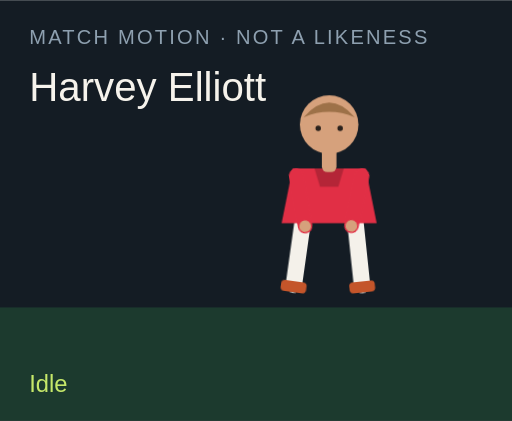
t = 0.00 s
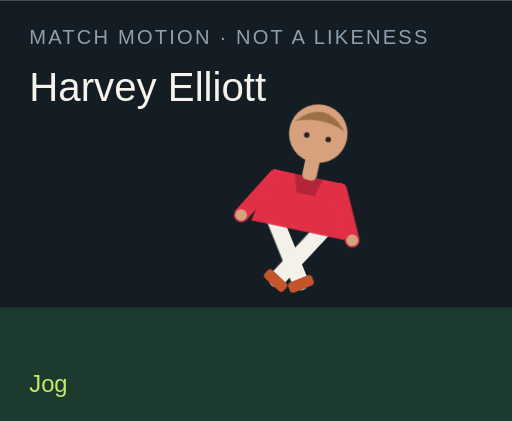
t = 1.50 s
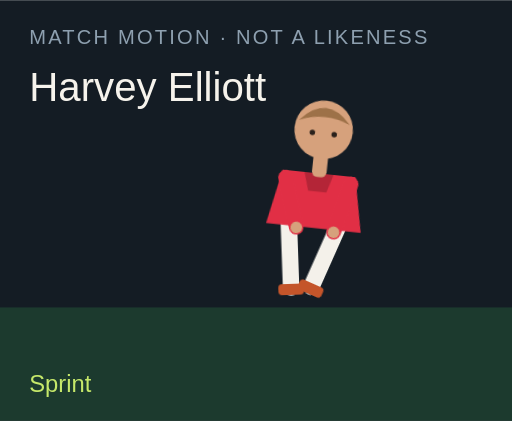
t = 3.00 s
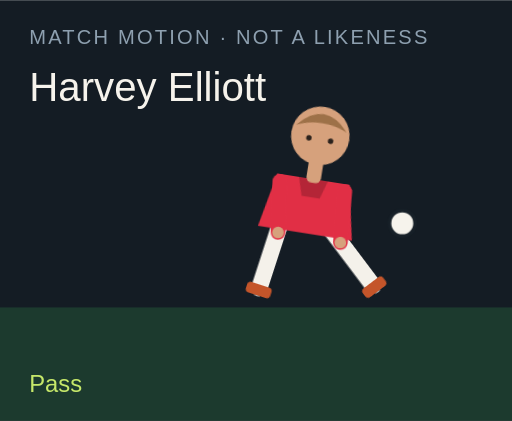
t = 4.50 s
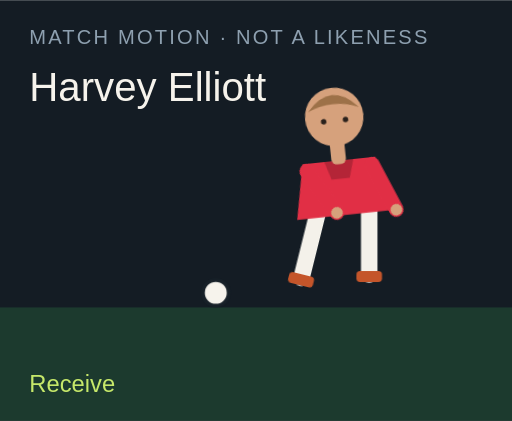
t = 6.00 s
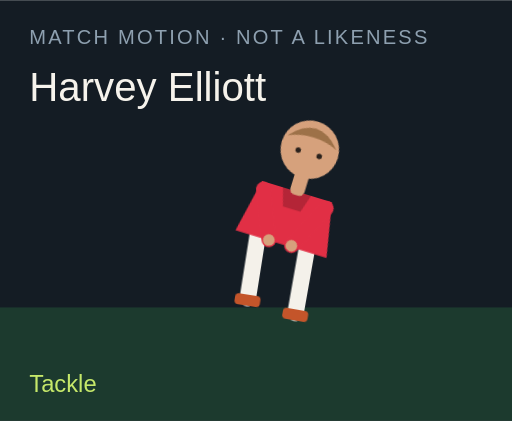
t = 7.50 s

The animated SVG that drew these frames (rendered in a browser with its animation timeline set to each time). Animation: 18 CSS @keyframes rules; one cycle of 9.00 s, repeats indefinitely.

<?xml version="1.0" encoding="UTF-8"?>
<svg xmlns="http://www.w3.org/2000/svg" viewBox="0 0 280 230" role="img">
  <style>@media (prefers-reduced-motion: reduce){animate,animateTransform{display:none}}</style>
  <rect width="280" height="230" fill="#141c24"/>
  <rect y="168" width="280" height="62" fill="#1c3a2e"/>
  <text x="16" y="24" fill="#8ea0b0" font-family="Arial,sans-serif" font-size="11" letter-spacing="1.2">MATCH MOTION · NOT A LIKENESS</text>
  <text x="16" y="55" fill="#f6f3ec" font-family="Impact,sans-serif" font-size="22">Harvey Elliott</text>
  <circle r="7" fill="#f6f3ec" stroke="#172028" stroke-width="2" id="motion-14858" cx="150" cy="160" opacity="0">
    
    
    
  </circle>
  <g transform="translate(132 40)">
    <g id="motion-14880" transform="rotate(0 48 90)">
      
      <g id="motion-14882" transform="translate(0 0)">
        
        <g transform="translate(34 78)"><g id="motion-14884" transform="rotate(8)"><path d="M0 0 V38" stroke="#f4f1ea" stroke-width="9" stroke-linecap="round"/><rect x="-7" y="36" width="14" height="6" rx="2" fill="#c4552a"/></g></g>
        <g transform="translate(62 78)"><g id="motion-14886" transform="rotate(-6)"><path d="M0 0 V38" stroke="#f4f1ea" stroke-width="9" stroke-linecap="round"/><rect x="-7" y="36" width="14" height="6" rx="2" fill="#c4552a"/></g></g>
        <path d="M28 52 h40 l6 30 H22 Z" fill="#e12f45"/>
        <path d="M40 52 h16 l-3 10 H43 Z" fill="#000" opacity=".2"/>
        <g transform="translate(30 56)"><g id="motion-14888" transform="rotate(-10)"><path d="M0 0 V28" stroke="#e12f45" stroke-width="8" stroke-linecap="round"/><circle cx="0" cy="28" r="3.2" fill="#d6a17c"/></g></g>
        <g transform="translate(66 56)"><g id="motion-14890" transform="rotate(12)"><path d="M0 0 V28" stroke="#e12f45" stroke-width="8" stroke-linecap="round"/><circle cx="0" cy="28" r="3.2" fill="#d6a17c"/></g></g>
        <rect x="44" y="40" width="8" height="14" rx="3" fill="#d6a17c"/>
        <circle cx="48" cy="28" r="16" fill="#d6a17c"/>
        <path d="M34 24 Q48 8 62 24 Q48 18 34 24" fill="#9d7148"/>
        <circle cx="42" cy="30" r="1.5" fill="#2a211c"/><circle cx="54" cy="30" r="1.5" fill="#2a211c"/>
      </g>
    </g>
  </g>
  <text x="16" y="214" fill="#c6e86a" font-family="Arial,sans-serif" font-size="13" opacity="1" id="motion-14862">Idle</text><text x="16" y="214" fill="#c6e86a" font-family="Arial,sans-serif" font-size="13" opacity="0" id="motion-14864">Jog</text><text x="16" y="214" fill="#c6e86a" font-family="Arial,sans-serif" font-size="13" opacity="0" id="motion-14866">Sprint</text><text x="16" y="214" fill="#c6e86a" font-family="Arial,sans-serif" font-size="13" opacity="0" id="motion-14868">Dribble</text><text x="16" y="214" fill="#c6e86a" font-family="Arial,sans-serif" font-size="13" opacity="0" id="motion-14870">Pass</text><text x="16" y="214" fill="#c6e86a" font-family="Arial,sans-serif" font-size="13" opacity="0" id="motion-14872">Shoot</text><text x="16" y="214" fill="#c6e86a" font-family="Arial,sans-serif" font-size="13" opacity="0" id="motion-14874">Receive</text><text x="16" y="214" fill="#c6e86a" font-family="Arial,sans-serif" font-size="13" opacity="0" id="motion-14876">Tackle</text><text x="16" y="214" fill="#c6e86a" font-family="Arial,sans-serif" font-size="13" opacity="0" id="motion-14878">Arms wide</text>
<style>@keyframes track-14859{0%{cx:150px}11.1%{cx:156px}22.2%{cx:164px}33.300000000000004%{cx:142px}44.4%{cx:190px}55.60000000000001%{cx:250px}66.7%{cx:118px}77.8%{cx:150px}88.9%{cx:150px}100%{cx:150px}}@keyframes track-14860{0%{cy:160px}11.1%{cy:158px}22.2%{cy:154px}33.300000000000004%{cy:156px}44.4%{cy:148px}55.60000000000001%{cy:96px}66.7%{cy:160px}77.8%{cy:160px}88.9%{cy:160px}100%{cy:160px}}@keyframes track-14861{0%{opacity:0}11.1%{opacity:0}22.2%{opacity:0}33.300000000000004%{opacity:1}44.4%{opacity:1}55.60000000000001%{opacity:1}66.7%{opacity:1}77.8%{opacity:0}88.9%{opacity:0}100%{opacity:0}}@keyframes track-14863{0%{opacity:1}11.1%{opacity:0}22.2%{opacity:0}33.300000000000004%{opacity:0}44.4%{opacity:0}55.60000000000001%{opacity:0}66.7%{opacity:0}77.8%{opacity:0}88.9%{opacity:0}100%{opacity:1}}@keyframes track-14865{0%{opacity:0}11.1%{opacity:1}22.2%{opacity:0}33.300000000000004%{opacity:0}44.4%{opacity:0}55.60000000000001%{opacity:0}66.7%{opacity:0}77.8%{opacity:0}88.9%{opacity:0}100%{opacity:0}}@keyframes track-14867{0%{opacity:0}11.1%{opacity:0}22.2%{opacity:1}33.300000000000004%{opacity:0}44.4%{opacity:0}55.60000000000001%{opacity:0}66.7%{opacity:0}77.8%{opacity:0}88.9%{opacity:0}100%{opacity:0}}@keyframes track-14869{0%{opacity:0}11.1%{opacity:0}22.2%{opacity:0}33.300000000000004%{opacity:1}44.4%{opacity:0}55.60000000000001%{opacity:0}66.7%{opacity:0}77.8%{opacity:0}88.9%{opacity:0}100%{opacity:0}}@keyframes track-14871{0%{opacity:0}11.1%{opacity:0}22.2%{opacity:0}33.300000000000004%{opacity:0}44.4%{opacity:1}55.60000000000001%{opacity:0}66.7%{opacity:0}77.8%{opacity:0}88.9%{opacity:0}100%{opacity:0}}@keyframes track-14873{0%{opacity:0}11.1%{opacity:0}22.2%{opacity:0}33.300000000000004%{opacity:0}44.4%{opacity:0}55.60000000000001%{opacity:1}66.7%{opacity:0}77.8%{opacity:0}88.9%{opacity:0}100%{opacity:0}}@keyframes track-14875{0%{opacity:0}11.1%{opacity:0}22.2%{opacity:0}33.300000000000004%{opacity:0}44.4%{opacity:0}55.60000000000001%{opacity:0}66.7%{opacity:1}77.8%{opacity:0}88.9%{opacity:0}100%{opacity:0}}@keyframes track-14877{0%{opacity:0}11.1%{opacity:0}22.2%{opacity:0}33.300000000000004%{opacity:0}44.4%{opacity:0}55.60000000000001%{opacity:0}66.7%{opacity:0}77.8%{opacity:1}88.9%{opacity:0}100%{opacity:0}}@keyframes track-14879{0%{opacity:0}11.1%{opacity:0}22.2%{opacity:0}33.300000000000004%{opacity:0}44.4%{opacity:0}55.60000000000001%{opacity:0}66.7%{opacity:0}77.8%{opacity:0}88.9%{opacity:1}100%{opacity:0}}@keyframes track-14881{0%{transform:rotate(0deg)}11.1%{transform:rotate(8deg)}22.2%{transform:rotate(16deg)}33.300000000000004%{transform:rotate(6deg)}44.4%{transform:rotate(4deg)}55.60000000000001%{transform:rotate(14deg)}66.7%{transform:rotate(-6deg)}77.8%{transform:rotate(34deg)}88.9%{transform:rotate(0deg)}100%{transform:rotate(0deg)}}@keyframes track-14883{0%{transform:translate(0px,0px)}11.1%{transform:translate(0px,-3px)}22.2%{transform:translate(0px,-6px)}33.300000000000004%{transform:translate(0px,-2px)}44.4%{transform:translate(0px,2px)}55.60000000000001%{transform:translate(0px,-4px)}66.7%{transform:translate(0px,1px)}77.8%{transform:translate(0px,10px)}88.9%{transform:translate(0px,-8px)}100%{transform:translate(0px,0px)}}@keyframes track-14885{0%{transform:rotate(8deg)}11.1%{transform:rotate(-26deg)}22.2%{transform:rotate(-42deg)}33.300000000000004%{transform:rotate(-8deg)}44.4%{transform:rotate(6deg)}55.60000000000001%{transform:rotate(12deg)}66.7%{transform:rotate(20deg)}77.8%{transform:rotate(-8deg)}88.9%{transform:rotate(-8deg)}100%{transform:rotate(8deg)}}@keyframes track-14887{0%{transform:rotate(-6deg)}11.1%{transform:rotate(24deg)}22.2%{transform:rotate(38deg)}33.300000000000004%{transform:rotate(18deg)}44.4%{transform:rotate(-38deg)}55.60000000000001%{transform:rotate(-54deg)}66.7%{transform:rotate(6deg)}77.8%{transform:rotate(-22deg)}88.9%{transform:rotate(8deg)}100%{transform:rotate(-6deg)}}@keyframes track-14889{0%{transform:rotate(-10deg)}11.1%{transform:rotate(24deg)}22.2%{transform:rotate(36deg)}33.300000000000004%{transform:rotate(-18deg)}44.4%{transform:rotate(10deg)}55.60000000000001%{transform:rotate(-24deg)}66.7%{transform:rotate(-30deg)}77.8%{transform:rotate(12deg)}88.9%{transform:rotate(-58deg)}100%{transform:rotate(-10deg)}}@keyframes track-14891{0%{transform:rotate(12deg)}11.1%{transform:rotate(-20deg)}22.2%{transform:rotate(-32deg)}33.300000000000004%{transform:rotate(14deg)}44.4%{transform:rotate(-26deg)}55.60000000000001%{transform:rotate(18deg)}66.7%{transform:rotate(-22deg)}77.8%{transform:rotate(-6deg)}88.9%{transform:rotate(58deg)}100%{transform:rotate(12deg)}}@media(prefers-reduced-motion:no-preference){#motion-14858{animation:track-14859 9s linear infinite both,track-14860 9s linear infinite both,track-14861 9s steps(1,end) infinite both}#motion-14862{animation:track-14863 9s steps(1,end) infinite both}#motion-14864{animation:track-14865 9s steps(1,end) infinite both}#motion-14866{animation:track-14867 9s steps(1,end) infinite both}#motion-14868{animation:track-14869 9s steps(1,end) infinite both}#motion-14870{animation:track-14871 9s steps(1,end) infinite both}#motion-14872{animation:track-14873 9s steps(1,end) infinite both}#motion-14874{animation:track-14875 9s steps(1,end) infinite both}#motion-14876{animation:track-14877 9s steps(1,end) infinite both}#motion-14878{animation:track-14879 9s steps(1,end) infinite both}#motion-14880{animation:track-14881 9s linear infinite both}#motion-14882{animation:track-14883 9s linear infinite both}#motion-14884{animation:track-14885 9s linear infinite both}#motion-14886{animation:track-14887 9s linear infinite both}#motion-14888{animation:track-14889 9s linear infinite both}#motion-14890{animation:track-14891 9s linear infinite both}}</style></svg>
